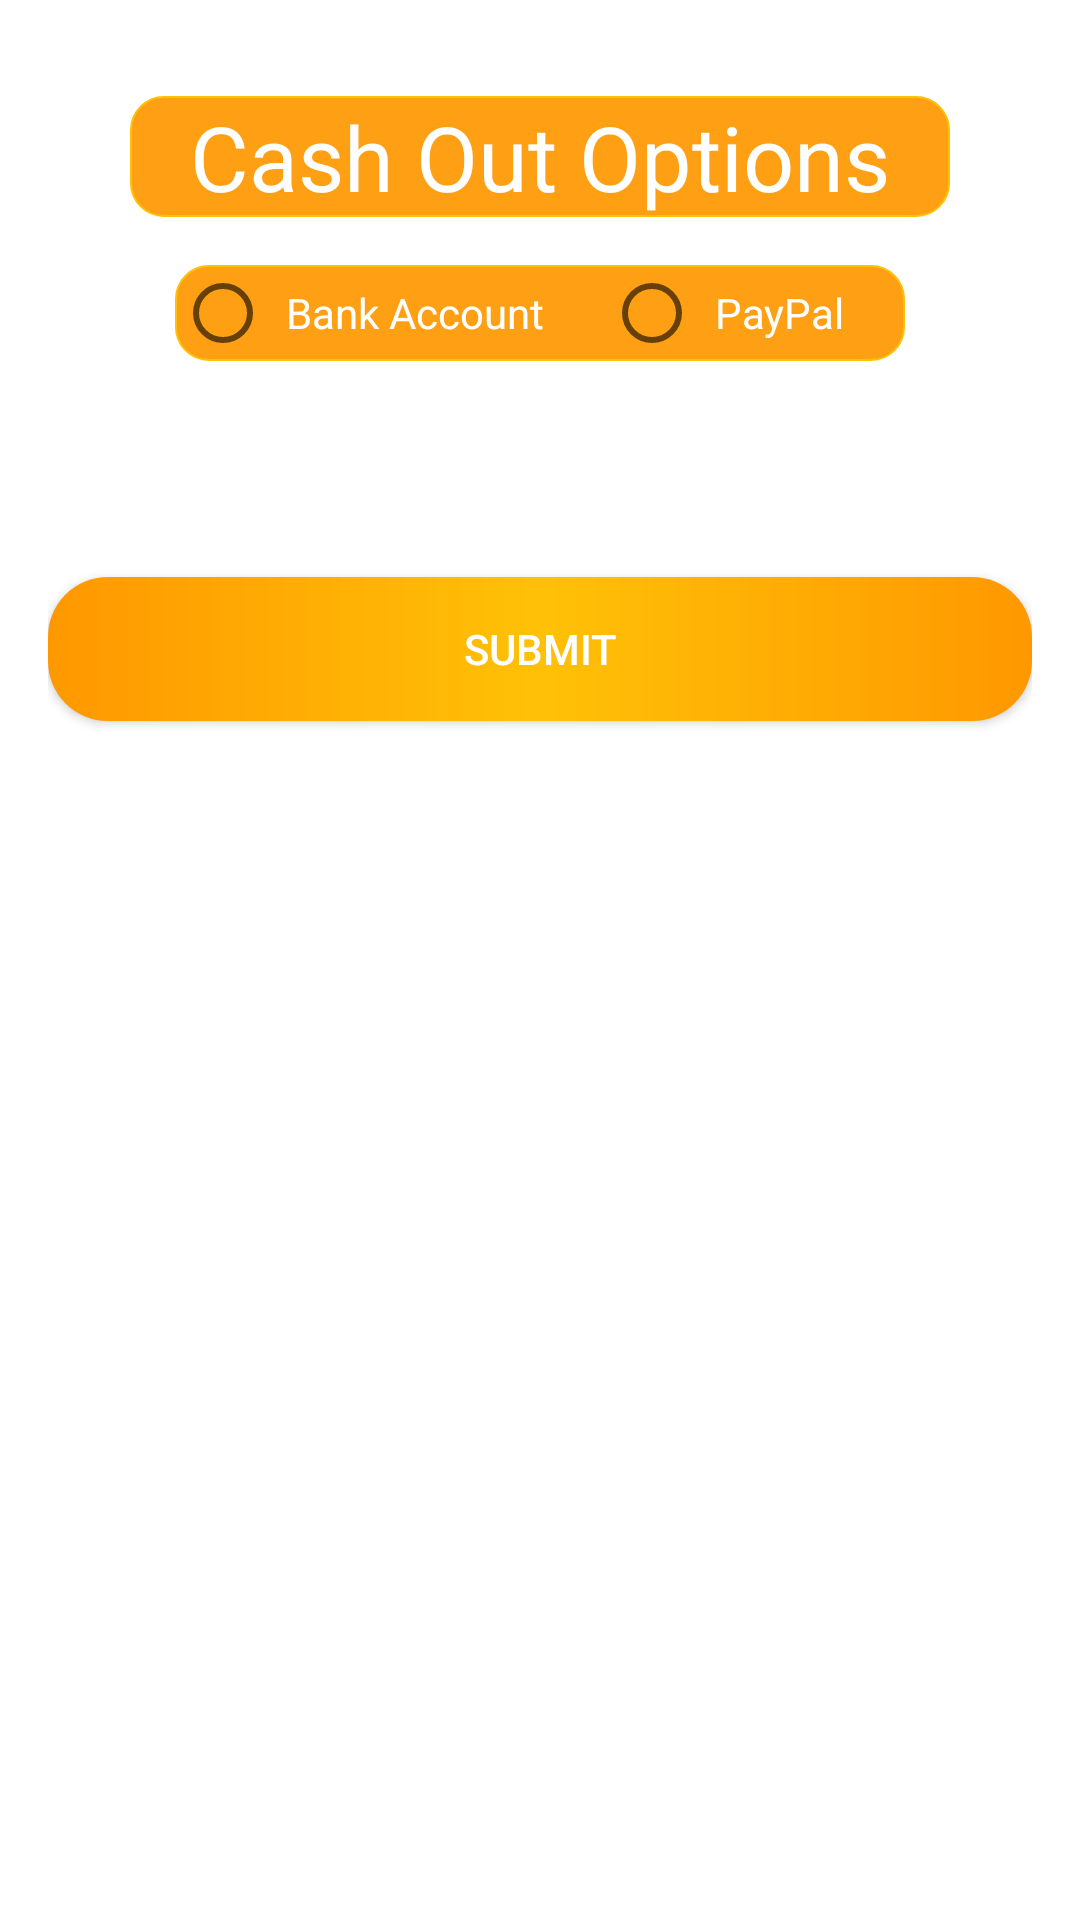

The Android layout XML behind this screen, and the referenced resources:
<!-- AndroidManifest.xml: application theme AppTheme -->
<!-- res/layout/activity_redeem_pay_tm2.xml -->
<?xml version="1.0" encoding="utf-8"?>
<RelativeLayout xmlns:android="http://schemas.android.com/apk/res/android"
    xmlns:app="http://schemas.android.com/apk/res-auto"
    xmlns:tools="http://schemas.android.com/tools"
    android:layout_width="match_parent"
    android:layout_height="match_parent"
    android:background="@color/white"
    android:padding="16dp"
    tools:context="com.myapp.monarch.earndigital.RedeemPayTm2">

    <ImageView
        android:id="@+id/imageView12"
        android:layout_width="wrap_content"
        android:layout_height="wrap_content"
        android:layout_alignParentStart="true"
        android:layout_alignParentTop="true"
        android:layout_marginStart="50dp"
        android:layout_marginTop="50dp"
        android:layout_marginEnd="50dp"
        android:layout_marginBottom="50dp"
        android:src="@drawable/ic_launcher" />

    <TextView
        android:id="@+id/Checkout"
        android:layout_width="wrap_content"
        android:layout_height="wrap_content"
        android:layout_centerHorizontal="true"
        android:layout_marginTop="16dp"
        android:background="@drawable/backbutton2"
        android:text="Cash Out Options"
        android:paddingStart="20dp"
        android:paddingEnd="20dp"
        android:textColor="@android:color/white"
        android:textSize="30sp" />


    <RadioGroup
        android:id="@+id/paymentOptions"
        android:layout_width="wrap_content"
        android:layout_height="wrap_content"
        android:layout_below="@+id/Checkout"
        android:layout_centerHorizontal="true"
        android:layout_marginTop="16dp"

        android:background="@drawable/backbutton2"
        android:orientation="horizontal">

        <RadioButton
            android:id="@+id/radioButtonBank"
            android:layout_width="wrap_content"
            android:layout_height="wrap_content"
            android:paddingStart="5dp"
            android:paddingEnd="20dp"
            android:textColor="@android:color/white"

            android:text="Bank Account" />

        <RadioButton
            android:id="@+id/radioButtonPayPal"
            android:layout_width="wrap_content"
            android:layout_height="wrap_content"
            android:paddingStart="5dp"
            android:paddingEnd="20dp"
            android:textColor="@android:color/white"
            android:text="PayPal" />
    </RadioGroup>

    <EditText
        android:id="@+id/bankNameEditText"
        android:layout_width="match_parent"
        android:layout_height="wrap_content"
        android:layout_below="@+id/paymentOptions"
        android:layout_centerHorizontal="true"
        android:layout_marginStart="24dp"
        android:layout_marginTop="16dp"
        android:layout_marginEnd="24dp"
        android:background="@drawable/back1now"
        android:hint="Enter Bank Name"
        android:paddingStart="5dp"
        android:paddingEnd="20dp"

        android:inputType="text"
        android:visibility="gone" />

    <EditText
        android:id="@+id/bankAccountNameEditText"
        android:layout_width="match_parent"
        android:layout_height="wrap_content"
        android:hint="Enter Bank Account Name"
        android:layout_below="@+id/bankNameEditText"
        android:layout_marginTop="16dp"
        android:layout_centerHorizontal="true"
        android:inputType="text"
        android:visibility="gone"
        android:background="@drawable/back1now"
        android:paddingStart="5dp"
        android:paddingEnd="20dp"
        android:layout_marginEnd="24dp"
        android:layout_marginStart="24dp" />

    <EditText
        android:id="@+id/bankAccountNumberEditText"
        android:layout_width="match_parent"
        android:layout_height="wrap_content"
        android:layout_below="@+id/bankAccountNameEditText"
        android:layout_centerHorizontal="true"
        android:layout_marginStart="24dp"
        android:layout_marginTop="16dp"
        android:layout_marginEnd="24dp"
        android:background="@drawable/back1now"
        android:hint="Enter Bank Account Number"
        android:paddingStart="5dp"
        android:paddingEnd="20dp"
        android:inputType="number"
        android:visibility="gone" />

    <EditText
        android:id="@+id/emailEditText"
        android:layout_width="wrap_content"
        android:layout_height="wrap_content"
        android:layout_below="@+id/paymentOptions"
        android:layout_centerHorizontal="true"
        android:layout_marginStart="24dp"
        android:layout_marginTop="16dp"
        android:layout_marginEnd="24dp"
        android:background="@drawable/back1"
        android:hint="Enter PayPal Email"
        android:paddingStart="5dp"
        android:paddingEnd="20dp"
        android:inputType="textEmailAddress"
        android:visibility="gone" />

    <Button
        android:id="@+id/button7"
        android:layout_width="match_parent"
        android:layout_height="wrap_content"
        android:layout_below="@+id/bankAccountNumberEditText"
        android:layout_centerHorizontal="true"
        android:layout_marginTop="72dp"
        android:background="@drawable/backreedemkeyboard"
        android:text="Submit"
        android:textColor="@android:color/white" />

</RelativeLayout>
<!-- resources referenced by this layout -->
<resources>
  <color name="white">#FFFFFFFF</color>
  <!-- drawable back1 (drawable) -->
  <shape
      xmlns:android="http://schemas.android.com/apk/res/android"
      android:shape="rectangle">
  
      <corners android:radius="17dp"  />
  
      <gradient
  
          android:endColor="#FFC107"
          android:centerColor="#FFEB3B"
          android:startColor="#FFC107"
          android:type="linear"/>
  
  </shape>
  <!-- drawable back1now (drawable) -->
  <shape
      xmlns:android="http://schemas.android.com/apk/res/android"
      android:shape="rectangle">
  
      <corners android:radius="19dp"  />
  
      <gradient
  
          android:endColor="@color/yellowgold"
          android:centerColor="@color/yellowgold"
          android:startColor="@color/yellowgold"
          android:type="linear"/>
  
  </shape>
  <!-- drawable backbutton2 (drawable) -->
  <?xml version="1.0" encoding="utf-8"?>
  <shape xmlns:android="http://schemas.android.com/apk/res/android"
      android:shape="rectangle">
  
      <gradient android:startColor="@color/darkgold"
          android:endColor="@color/darkgold"
          android:angle="270" />
  
      <corners android:radius="11dp" />
  
      <stroke android:width="2px" android:color="#FFC107" />
  </shape>
  <!-- drawable backreedemkeyboard (drawable) -->
  <shape
      xmlns:android="http://schemas.android.com/apk/res/android"
      android:shape="rectangle">
  
      <corners android:radius="20dp"  />
  
      <gradient
  
          android:endColor="#FF9800"
          android:centerColor="#FFC107"
          android:startColor="#FF9800"
          android:type="linear"/>
  
  </shape>
  <style name="AppTheme" parent="Theme.AppCompat.Light.DarkActionBar">
          
          <item name="colorPrimary">@color/yellowgold</item>
          <item name="colorPrimaryDark">@color/colorPrimaryDark</item>
          <item name="colorAccent">@color/colorAccent</item>
      </style>
  <color name="yellowgold">#FFEB3B</color>
  <color name="darkgold">#EBFF9800</color>
  <color name="colorPrimaryDark">#39345A</color>
  <color name="colorAccent">#4CD7C3</color>
</resources>
